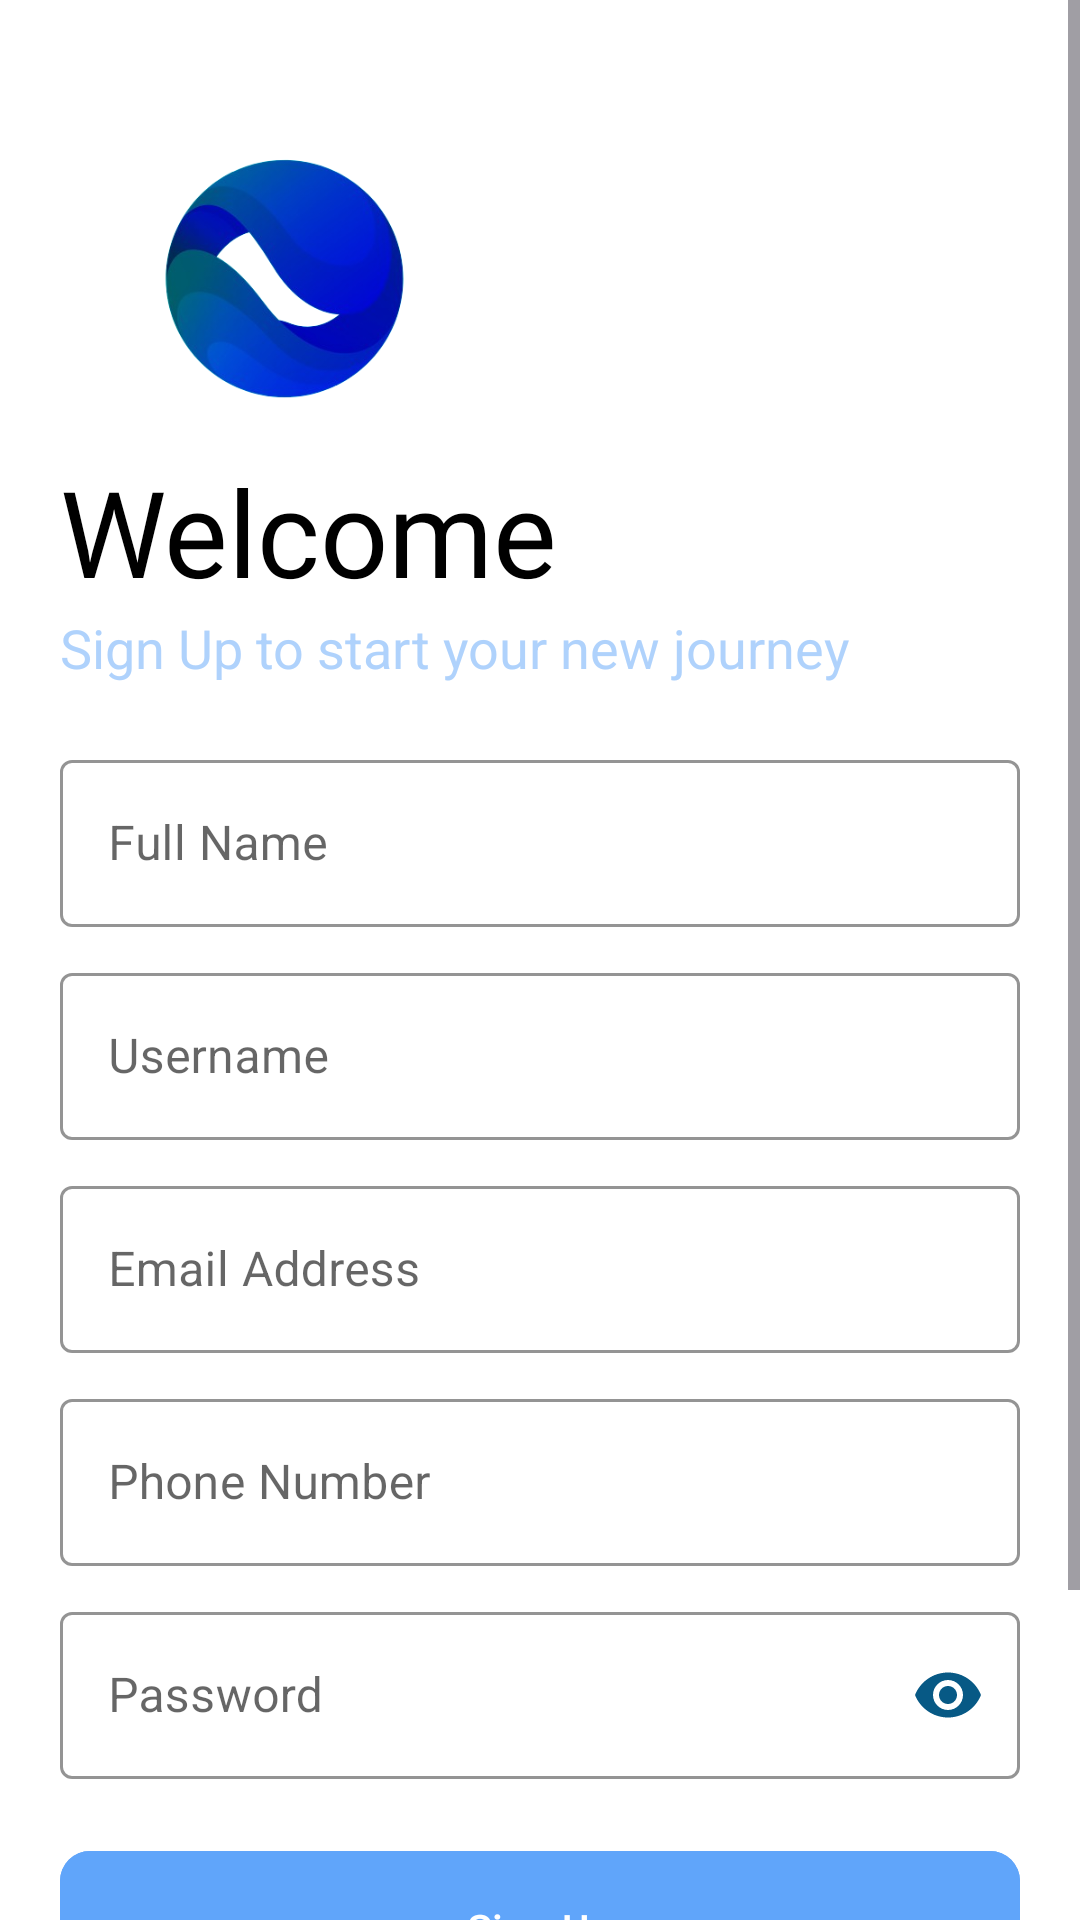

Android layout source for this screen:
<!-- AndroidManifest.xml: application theme Theme.EcoFlow -->
<!-- res/layout/activity_sign_up.xml -->
<?xml version="1.0" encoding="utf-8"?>
<ScrollView
    xmlns:android="http://schemas.android.com/apk/res/android"
    xmlns:app="http://schemas.android.com/apk/res-auto"
    xmlns:tools="http://schemas.android.com/tools"
    android:id="@+id/main"
    android:layout_width="fill_parent"
    android:background="@color/white"
    android:layout_height="fill_parent">

    <LinearLayout
        android:layout_width="match_parent"
        android:layout_height="wrap_content"
        android:background="#00000000"
        android:orientation="vertical"
        android:padding="20dp"
        tools:context=".SignUp">

        <ImageView
            android:id="@+id/reg_image"
            android:layout_width="150dp"
            android:layout_height="150dp"
            android:src="@drawable/logo"
            android:transitionName="logo_image" />

        <TextView
            android:id="@+id/reg_title"
            android:layout_width="wrap_content"
            android:layout_height="wrap_content"
            android:layout_marginTop="-20dp"
            android:fontFamily="@font/suse_head"
            android:text="Welcome"
            android:textColor="#000"
            android:textSize="40sp"
            android:transitionName="logo_text" />

        <TextView
            android:id="@+id/reg_slogan"
            android:layout_width="wrap_content"
            android:layout_height="wrap_content"
            android:textColor="@color/theme"
            android:text="Sign Up to start your new journey"
            android:textSize="18sp"
            android:transitionName="logo_desc" />

        <LinearLayout
            android:layout_width="match_parent"
            android:layout_height="wrap_content"
            android:layout_marginTop="20dp"
            android:layout_marginBottom="20dp"
            android:orientation="vertical">

            <com.google.android.material.textfield.TextInputLayout
                android:id="@+id/reg_name"
                android:layout_width="match_parent"
                android:layout_height="wrap_content"
                app:hintTextColor="@color/head_theme"
                android:layout_marginBottom="10dp"
                android:textColorHint="#99000000"
                android:theme="@style/ThemeOverlay.AppTheme.TextInputEditText.Outlined"
                style="@style/TextInputStyle"
                android:hint="Full Name">

                <com.google.android.material.textfield.TextInputEditText
                    android:layout_width="match_parent"
                    android:layout_height="wrap_content"
                    android:inputType="text"
                    android:textColor="@color/head_theme"/>

            </com.google.android.material.textfield.TextInputLayout>

            <com.google.android.material.textfield.TextInputLayout
                android:id="@+id/reg_username"
                android:layout_width="match_parent"
                android:layout_height="wrap_content"
                android:layout_marginBottom="10dp"
                android:hint="Username"
                android:theme="@style/ThemeOverlay.AppTheme.TextInputEditText.Outlined"
                app:hintTextColor="@color/head_theme"
                android:textColorHint="#99000000"
                style="@style/TextInputStyle"
                app:counterMaxLength="15">

                <com.google.android.material.textfield.TextInputEditText
                    android:layout_width="match_parent"
                    android:layout_height="wrap_content"
                    android:inputType="text"
                    android:textColor="@color/head_theme"/>

            </com.google.android.material.textfield.TextInputLayout>

            <com.google.android.material.textfield.TextInputLayout
                android:id="@+id/reg_email"
                android:layout_width="match_parent"
                android:layout_height="wrap_content"
                android:layout_marginBottom="10dp"
                android:theme="@style/ThemeOverlay.AppTheme.TextInputEditText.Outlined"
                app:hintTextColor="@color/head_theme"
                style="@style/TextInputStyle"
                android:textColorHint="#99000000"
                android:hint="Email Address">

                <com.google.android.material.textfield.TextInputEditText
                    android:layout_width="match_parent"
                    android:layout_height="wrap_content"
                    android:inputType="textEmailAddress"
                    android:textColor="@color/head_theme"/>

            </com.google.android.material.textfield.TextInputLayout>

            <com.google.android.material.textfield.TextInputLayout
                android:id="@+id/reg_phoneNo"
                android:layout_width="match_parent"
                android:layout_height="wrap_content"
                android:layout_marginBottom="10dp"
                android:theme="@style/ThemeOverlay.AppTheme.TextInputEditText.Outlined"
                style="@style/TextInputStyle"
                android:textColorHint="#99000000"
                app:hintTextColor="@color/head_theme"
                android:hint="Phone Number">

                <com.google.android.material.textfield.TextInputEditText
                    android:layout_width="match_parent"
                    android:layout_height="wrap_content"
                    android:inputType="number"
                    android:textColor="@color/head_theme"/>

            </com.google.android.material.textfield.TextInputLayout>

            <com.google.android.material.textfield.TextInputLayout
                android:id="@+id/reg_password"
                android:layout_width="match_parent"
                android:layout_height="wrap_content"
                android:layout_marginBottom="10dp"
                android:hint="Password"
                app:hintTextColor="@color/head_theme"
                style="@style/TextInputStyle"
                android:textColorHint="#99000000"
                android:transitionName="button_tran"
                android:theme="@style/ThemeOverlay.AppTheme.TextInputEditText.Outlined"
                app:passwordToggleEnabled="true"
                app:passwordToggleTint="@color/head_theme">

                <com.google.android.material.textfield.TextInputEditText
                    android:layout_width="match_parent"
                    android:layout_height="wrap_content"
                    android:inputType="textPassword"
                    android:textColor="@color/head_theme"/>

            </com.google.android.material.textfield.TextInputLayout>

            <com.google.android.material.button.MaterialButton
                android:id="@+id/reg_btn"
                android:layout_width="match_parent"
                android:layout_height="60dp"
                android:layout_marginTop="10dp"
                android:layout_marginBottom="2dp"
                android:backgroundTint="#60a5fa"
                app:cornerRadius="10dp"
                android:onClick="registerUser"
                android:text="Sign Up"
                android:textColor="#fff"
                android:transitionName="button_tran" />

            <Button
                android:id="@+id/login_screen"
                android:layout_width="match_parent"
                android:layout_height="wrap_content"
                android:background="#00000000"
                android:layout_gravity="right"
                android:textColor="#1d4ed8"
                android:textSize="16sp"
                android:elevation="0dp"
                android:layout_margin="5dp"
                android:transitionName="login_signup_tran"
                android:text="Already Have an Account? Sign In" />
        </LinearLayout>

    </LinearLayout>

</ScrollView>
<!-- resources referenced by this layout -->
<resources>
  <color name="head_theme">#075985</color>
  <color name="theme">#8060a5fa</color>
  <color name="white">#FFFFFFFF</color>
  <!-- drawable logo: png bitmap (drawable, 73227 bytes) -->
  <style name="TextInputStyle" parent="Widget.MaterialComponents.TextInputLayout.OutlinedBox">
          <item name="boxStrokeColor">@color/head_theme</item>
          <item name="boxStrokeErrorColor">@color/error</item>
          <item name="cursorErrorColor">@color/error</item>
      </style>
  <style name="ThemeOverlay.AppTheme.TextInputEditText.Outlined" parent="">
          <item name="colorControlActivated">@color/head_theme</item>
      </style>
  <style name="Theme.EcoFlow" parent="Base.Theme.EcoFlow" />
  <color name="error">#e11d48</color>
  <style name="Base.Theme.EcoFlow" parent="Theme.Material3.DayNight.NoActionBar">
          
          
      </style>
</resources>
